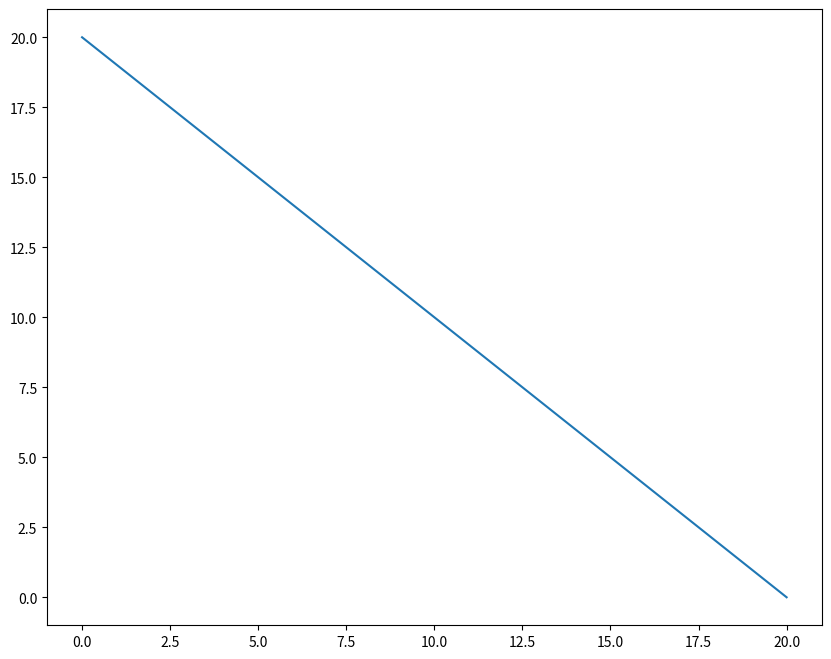

Write the Python code that produced this figure.
from matplotlib import pyplot as plt

print('Creating Figure objects')
#matplotlib.pyplot.figure(num=None, figsize=None, facecolor=None, edgecolor=None)

'''
    Creates a new figure.
    Returns: a Figure object.
    If you are creating many figures, make sure you explicitly call 
matplotlib.pyplot.close() on the figures you are not using, 
because this will enable pylab to properly clean up the memory.
'''
'''
    num: nteger or string, optional, default: none. If not provided, 
a new figure will be created, and the figure number will be 
incremented. The figure objects holds this number in a number 
attribute. If num is provided, and a figure with this id already 
exists, make it active, and returns a reference to it. If this 
figure does not exists, create it and returns it. If num is a string, 
the window title will be set to this figure’s num.
    
    figsize: tuple of integers (width, height in inches), optional. 
If not provided, defaults to rc figure.figsize (None).
    
    facecolor: the background color.
    
    edgecolor: the border color.
'''
plt.figure(figsize=(10,8))
plt.plot(list(range(20,-1,-1)))
plt.savefig('matplotlib_figure_example.png', format='png')
plt.show()


#matplotlib.pyplot.savefig(fname, format=None, transparent=False)
'''
Save the current figure.
Should be called before plt.show() otherwise the figure won't be
saved properly.
'''
'''
    fname: A string containing a path to a filename, or a Python file-like 
object, or possibly some backend-dependent object such as PdfPages. If 
format is None and fname is a string, the output format is deduced from the 
extension of the filename. If the filename has no extension, the value 
of the rc parameter savefig.format is used. If fname is not a string, 
remember to specify format to ensure that the correct backend is used.
    format: One of the file extensions supported by the active backend. 
Most backends support png, pdf, ps, eps and svg.
    transparent: If True, the axes patches will all be transparent; 
the figure patch will also be transparent unless facecolor and/or 
edgecolor are specified via kwargs. This is useful, for example, 
for displaying a plot on top of a colored background on a web page. 
The transparency of these patches will be restored to their original 
values upon exit of this function.
'''


'''
Alternatively, an instance of the figure can be saved to a variable using
plt.gcf() (Get Current Figure) and then call plt.savefig() at any point.
'''